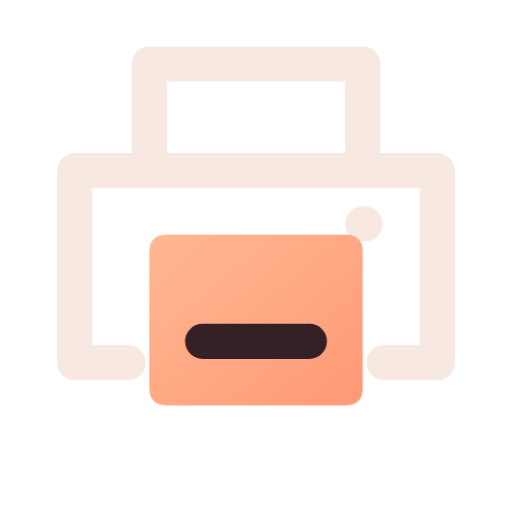
t = 0.00 s
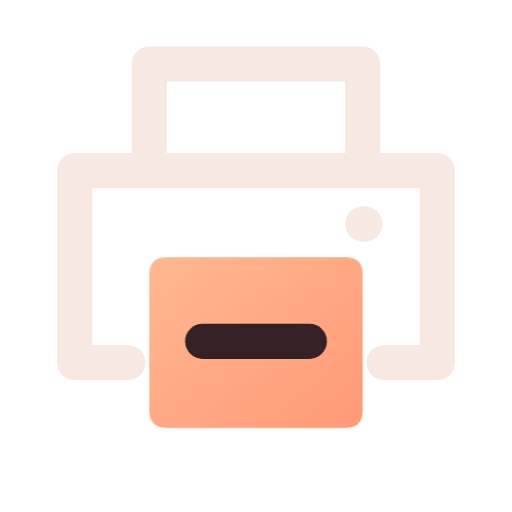
t = 0.16 s
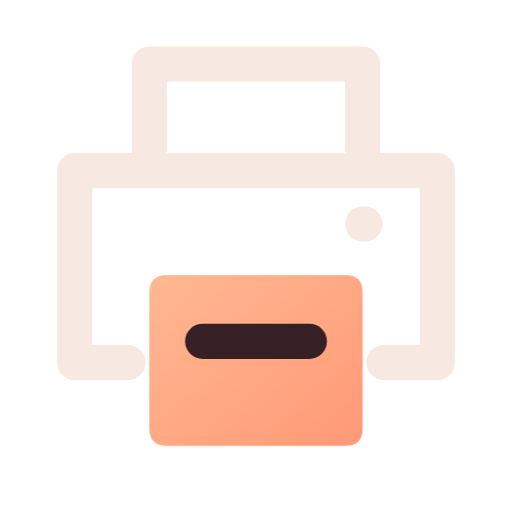
t = 0.34 s
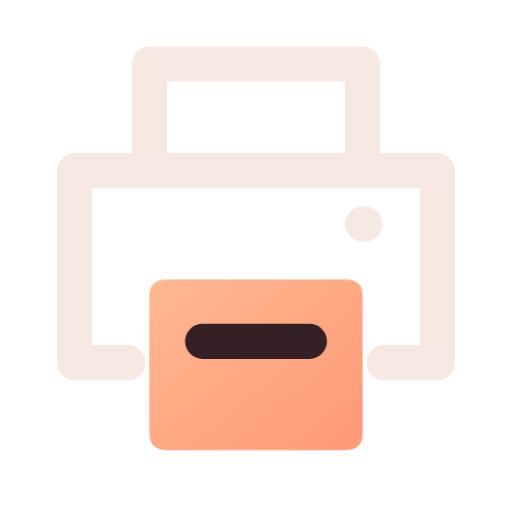
t = 0.46 s
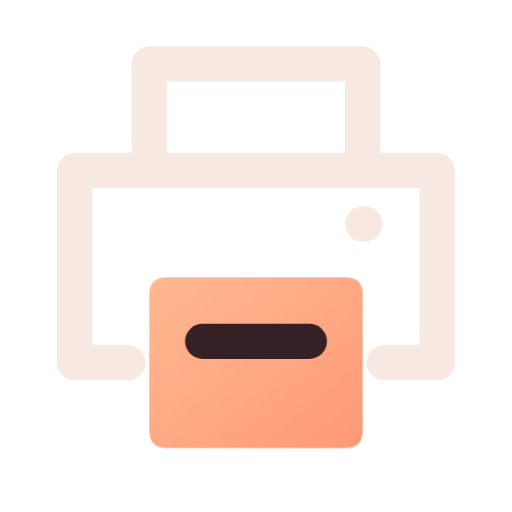
t = 0.66 s
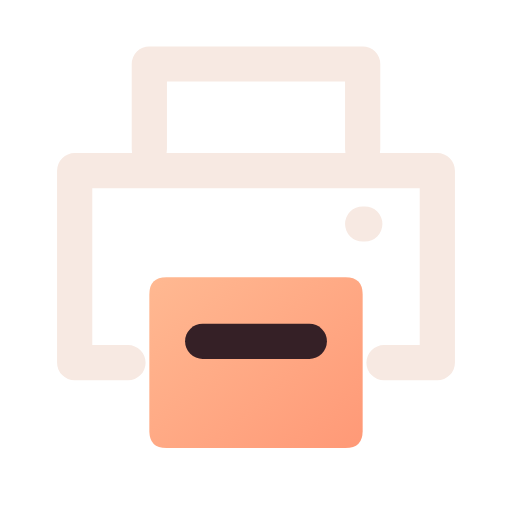
t = 0.80 s

The animated SVG that drew these frames (rendered in a browser with its animation timeline set to each time). Animation: 1 CSS @keyframes rule; one cycle of 0.80 s.

<svg xmlns="http://www.w3.org/2000/svg" width="24" height="24" viewBox="0 0 24 24" fill="none" role="img" aria-label="Print" class="ecui-print-dark-motion">
<title>Print</title>
<desc>The printed page advances from the fixed printer.</desc>
<defs><linearGradient id="ecui-print-dark-motion-accent" gradientUnits="userSpaceOnUse" x1="4" y1="3" x2="20" y2="22"><stop stop-color="#FFD1A6" style="stop-color:var(--ec-icon-accent,#FFD1A6)"/><stop offset="1" stop-color="#FF9271" style="stop-color:var(--ec-icon-accent-end,#FF9271)"/></linearGradient></defs>
<style>@media(prefers-reduced-motion:no-preference){.ecui-print-dark-motion .p1{transform-box:view-box;transform-origin:12px 12px;animation:ecui-print-dark-motion-p1 800ms cubic-bezier(.3,0,.2,1) 1 backwards}@keyframes ecui-print-dark-motion-p1{0%{transform:translateY(-2px)}26%{transform:translateY(-0.9px)}58%{transform:translateY(0.1px)}82%{transform:translateY(0px)}100%{transform:translateY(0px)}}}</style>
<path class="p0" d="M7 7V3H17V7M6 17H3.5V8H20.5V17H18M17 10.5H17.1" fill="none" stroke="#F7E9E2" stroke-width="1.65" stroke-linecap="round" stroke-linejoin="round" style="stroke:var(--ec-icon-ink,#F7E9E2)"/>
<path class="p1" d="M7.8 13H16.2Q17 13 17 13.8V20.2Q17 21 16.2 21H7.8Q7 21 7 20.2V13.8Q7 13 7.8 13Z" fill="url(#ecui-print-dark-motion-accent)"/>
<path class="p2" d="M9.5 16H14.5" fill="none" stroke="#352026" stroke-width="1.65" stroke-linecap="round" stroke-linejoin="round" style="stroke:var(--ec-icon-surface,#352026)"/>
</svg>
